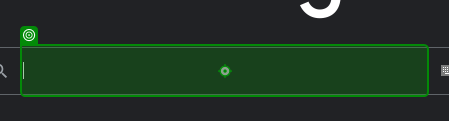
Workflow: Main

Step 1: type "["weather in "+CityName+" in fahrenheit"]" into the text box in window 'Google' (msedge.exe)

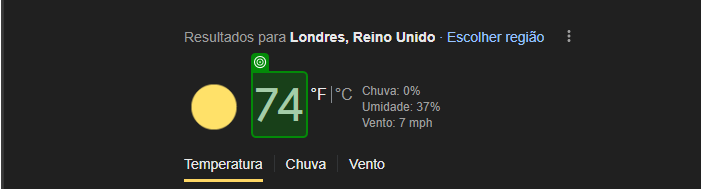
Step 2: get-text from the element 'wob_tm' in window 'weather in london in fahrenheit - Pesquisa Google' (msedge.exe)

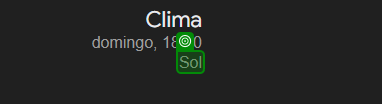
Step 3: get-text from the element 'wob_dc' in window 'weather in london in fahrenheit - Pesquisa Google' (msedge.exe)
